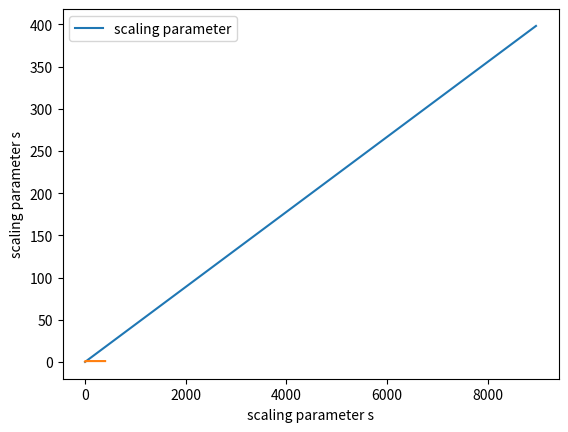

Generate this figure with matplotlib:
''' differentiable step function '''

# original idea from

# Serra et al, "Overcoming Catastrophic Forgetting
# with Hard Attention to the Task," ICML 2018.

# for the detail, see section 2.4 in the paper

#%%
import numpy as np
import matplotlib.pyplot as plt

smax = 400 # hyperparameter founded by gridsearch
B = 9000 # batch size
sbatch = 64 # batch interval

slist = []
blist = []
for b in range(0,B,sbatch):
    s = 1/smax + (smax-1/smax) * b/B
    slist.append(s)
    blist.append(b)
    print("batch index={}, scaling s={}".format(b,s))
    
plt.plot(blist, slist, label='scaling parameter')
plt.xlabel('batch index (x64)')
plt.ylabel('scaling parameter s')
plt.legend()
plt.show()

# according to the paper:

# s = the scaling parameter
# e = embedding of a task
# a = sigmoid(s*e)

# sigmoid() behaves like step function, yet differentiable
# therefore, a ∈ [0,1]

def sigmoid(x):
    return 1/(1+np.exp(-x))

x = np.array(slist)
y = sigmoid(x)

plt.xlabel('scaling parameter s')
plt.plot(x,y)
plt.show()
#%%